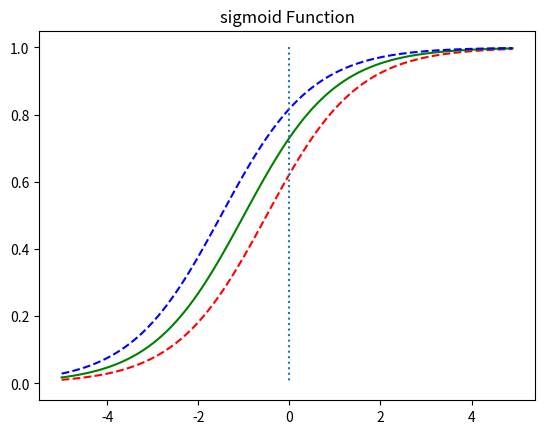

Write the Python code that produced this figure.
# b값이 변화에 따른 좌 우 이동
# b값에 따라서 그래프가 어떻게 변하는지 확인!!!
import numpy as np
import matplotlib.pyplot as plt

def sigmoid(t):
    return 1 / (1+ np.exp(-t))

x = np.arange(-5.0, 5.0, 0.1)
y1 = sigmoid(x+0.5)
y2 = sigmoid(x+1) 
y3 = sigmoid(x+1.5)

plt.plot(x, y1, 'r', linestyle='--') # w의 값이 0.5인 경우
plt.plot(x, y2, 'g') # w의 값이 1인 경우
plt.plot(x, y3, 'b', linestyle='--') # w의 값이 2인 경우
plt.plot([0, 0], [1.0, 0.0], ':') # 가운데 점선 추가
plt.title('sigmoid Function')
plt.show()

# 양상(존재여부) 범주
# 0(음성) if p < 0.5
# 1(양성) if p >= 0.5
# 결론적으로 t >= 0 이면 sigma(t) >= 0.5이므로 (반대는 반대로)
# 시그모이드 공식과 함께 생각면 \theta^T.x가 양수일때 1(양성 범주), 음수일때 0(음성 범주)이라고 예측한다.